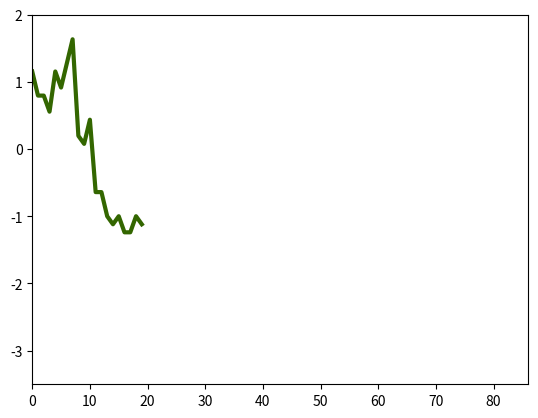
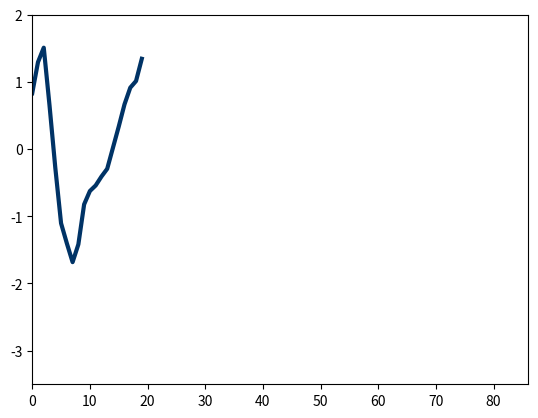

Write Python code to recreate these figures, in order.
#!python3

# Copyright GMicro UFSM 2020.
# This source describes Open Hardware and is licensed under the CERN-OHLS v2
# You may redistribute and modify this documentation and make products
# using it under the terms of the CERN-OHL-S v2 (https:/cern.ch/cern-ohl).
# This documentation is distributed WITHOUT ANY EXPRESS OR IMPLIED
# WARRANTY, INCLUDING OF MERCHANTABILITY, SATISFACTORY QUALITY
# AND FITNESS FOR A PARTICULAR PURPOSE. Please see the CERN-OHL-S v2
# for applicable conditions.
# Source location: https://github.com/vctrop/shapelet_distance_hardware_accelerator
# As per CERN-OHL-S v2 section 4, should You produce hardware based on
# these sources, You must maintain the Source Location visible on any
# product you make using this documentation.


import matplotlib.pyplot as plt
import numpy as np

ts0 = [0.68834554,0.6172271,0.6172271,0.56981481,0.68834554,0.64093325,0.71205169,0.78317013,0.49869637,0.47499023,0.54610867,0.33275335,0.33275335,0.26163491,0.23792876,0.26163491,0.21422262,0.21422262,0.26163491,0.23792876,0.095691885,0.11939803,0.11939803,-0.022838848,0.16681032,0.28534105,0.16681032,0.048279591,0.16681032,0.16681032,0.14310418,-0.80514168,-2.1800981,-3.0098133,-3.0098133,-2.8438703,-2.962401,-2.5831026,-2.0378613,-2.0852736,-1.8482121,-1.4689138,-1.2318524,-1.1370278,-0.6629048,-0.37843104,-0.33101875,-0.14136958,0.28534105,0.45128408,0.49869637,0.40387178,0.33275335,0.47499023,0.28534105,0.42757794,0.49869637,0.6172271,0.54610867,0.49869637,0.54610867,0.6172271,0.6646394,0.6646394,0.71205169,0.80687628,0.78317013,0.85428856,0.80687628,0.90170086,0.85428856,0.73575783,0.71205169,0.64093325,0.56981481,0.45128408,0.40387178,0.35645949,0.21422262,0.14310418,0.16681032,0.14310418]
s0_ts0 = [0.68834554,0.6172271,0.6172271,0.56981481,0.68834554,0.64093325,0.71205169,0.78317013,0.49869637,0.47499023, 0.54610867,0.33275335,0.33275335,0.26163491,0.23792876,0.26163491,0.21422262,0.21422262,0.26163491,0.23792876]
ts3 = [-0.34442631,-0.32978506,-0.32978506,-0.32978506,-0.37370879,-0.35906755,-0.35906755,-0.21265512,-0.15409015,-0.11016643,0.050887248,0.06552849,0.050887248,0.036246005,-0.051601452,-0.12480766,-0.15409015,-0.2419376,-0.25657885,-0.28586133,-0.30050258,-0.40299127,-0.41763252,-0.46155625,-0.446915,-0.43227377,-0.46155625,-0.46155625,-0.41763252,-0.446915,-0.43227377,-0.022318966,0.16801719,-0.59332744,-1.413237,-2.1452992,-2.4088415,-2.6577426,-2.4234828,-1.896398,-1.7207032,-1.6474969,-1.530367,-1.4278782,-1.1496946,-0.87151105,-0.57868619,-0.35906755,-0.2712201,0.021604762,0.27050589,0.46084204,0.6511782,0.66581944,0.72438442,0.76830815,0.78294938,0.87079684,0.92936182,0.98792676,1.1489804,1.1343392,1.2661104,1.3393166,1.3685991,1.4710878,1.5150115,1.5589352,1.5589352,1.5735765,1.5003702,1.3685991,1.2661104,1.1196979,1.0025681,0.88543809,0.78294938,0.68046069,0.56333075,0.49012453,0.37299458,0.3437121]
s30_ts3 = [-0.43227377,-0.022318966,0.16801719,-0.59332744,-1.413237,-2.1452992,-2.4088415,-2.6577426,-2.4234828,-1.896398,-1.7207032,-1.6474969,-1.530367,-1.4278782,-1.1496946,-0.87151105,-0.57868619,-0.35906755,-0.2712201,0.021604762]

# plt.figure()
# plt.xlim(0,86)
# plt.ylim(-3.5,2)
# plt.plot(ts0, 'black', linewidth = 3)

# plt.figure()
# plt.xlim(0,86)
# plt.ylim(-3.5,2)
# plt.plot(ts3, 'black', linewidth = 3)

# plt.figure()
# plt.xlim(0,86)
# plt.ylim(-3.5,2)
# plt.plot(s0_ts0, '#336600', linewidth = 3)

# plt.figure()
# plt.xlim(0,86)
# plt.ylim(-3.5,2)
# plt.plot(s30_ts3, '#003366', linewidth = 3)

# plt.show()


s0_avg = np.mean(s0_ts0)
s0_std = np.std(s0_ts0, ddof=1)
s0_norm = (np.array(s0_ts0) - s0_avg) / s0_std

s30_avg = np.mean(s30_ts3)
s30_std = np.std(s30_ts3, ddof=1)
s30_norm = (np.array(s30_ts3) - s30_avg) / s30_std

plt.figure()
plt.xlim(0,86)
plt.ylim(-3.5,2)
plt.plot(s0_norm, '#336600', linewidth = 3)

plt.figure()
plt.xlim(0,86)
plt.ylim(-3.5,2)
plt.plot(s30_norm, '#003366', linewidth = 3)

plt.show()
